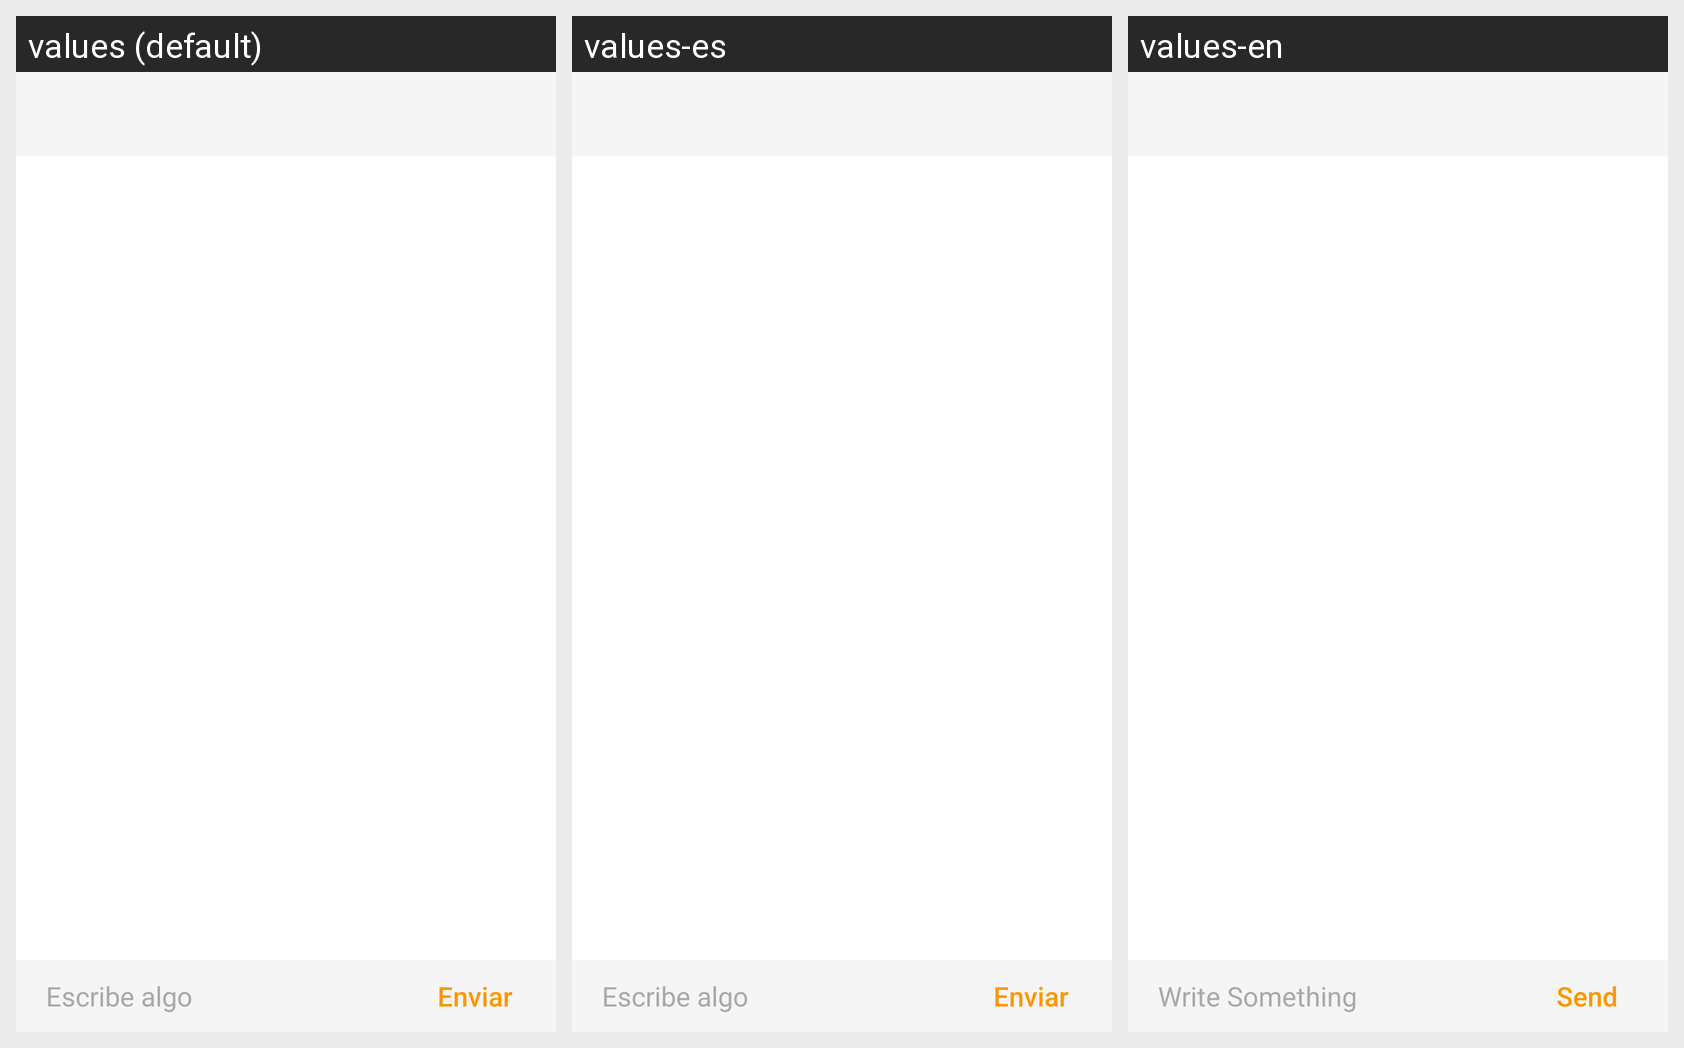

Here is an Android app screen in its default locale and in the app's own translations. Write out the translated-string differences for the strings that appear on this screen.
Android screen res/layout/activity_chat_screen.xml rendered under 3 locales, left to right: values (default), values-es, values-en. Device: Nexus 5 (rendered at 1080×1920; each locale shown at half size, 540×960, under a caption strip naming it); theme NoActionBarTheme.
Strings drawn on this screen, with the default value and each locale's value (text and hints the layout hard-codes, and strings that could not be matched under every locale, appear in the picture but are not listed):

writeSomething
  values: Escribe algo
  values-es: Escribe algo
  values-en: Write Something

send
  values: Enviar
  values-es: Enviar
  values-en: Send
